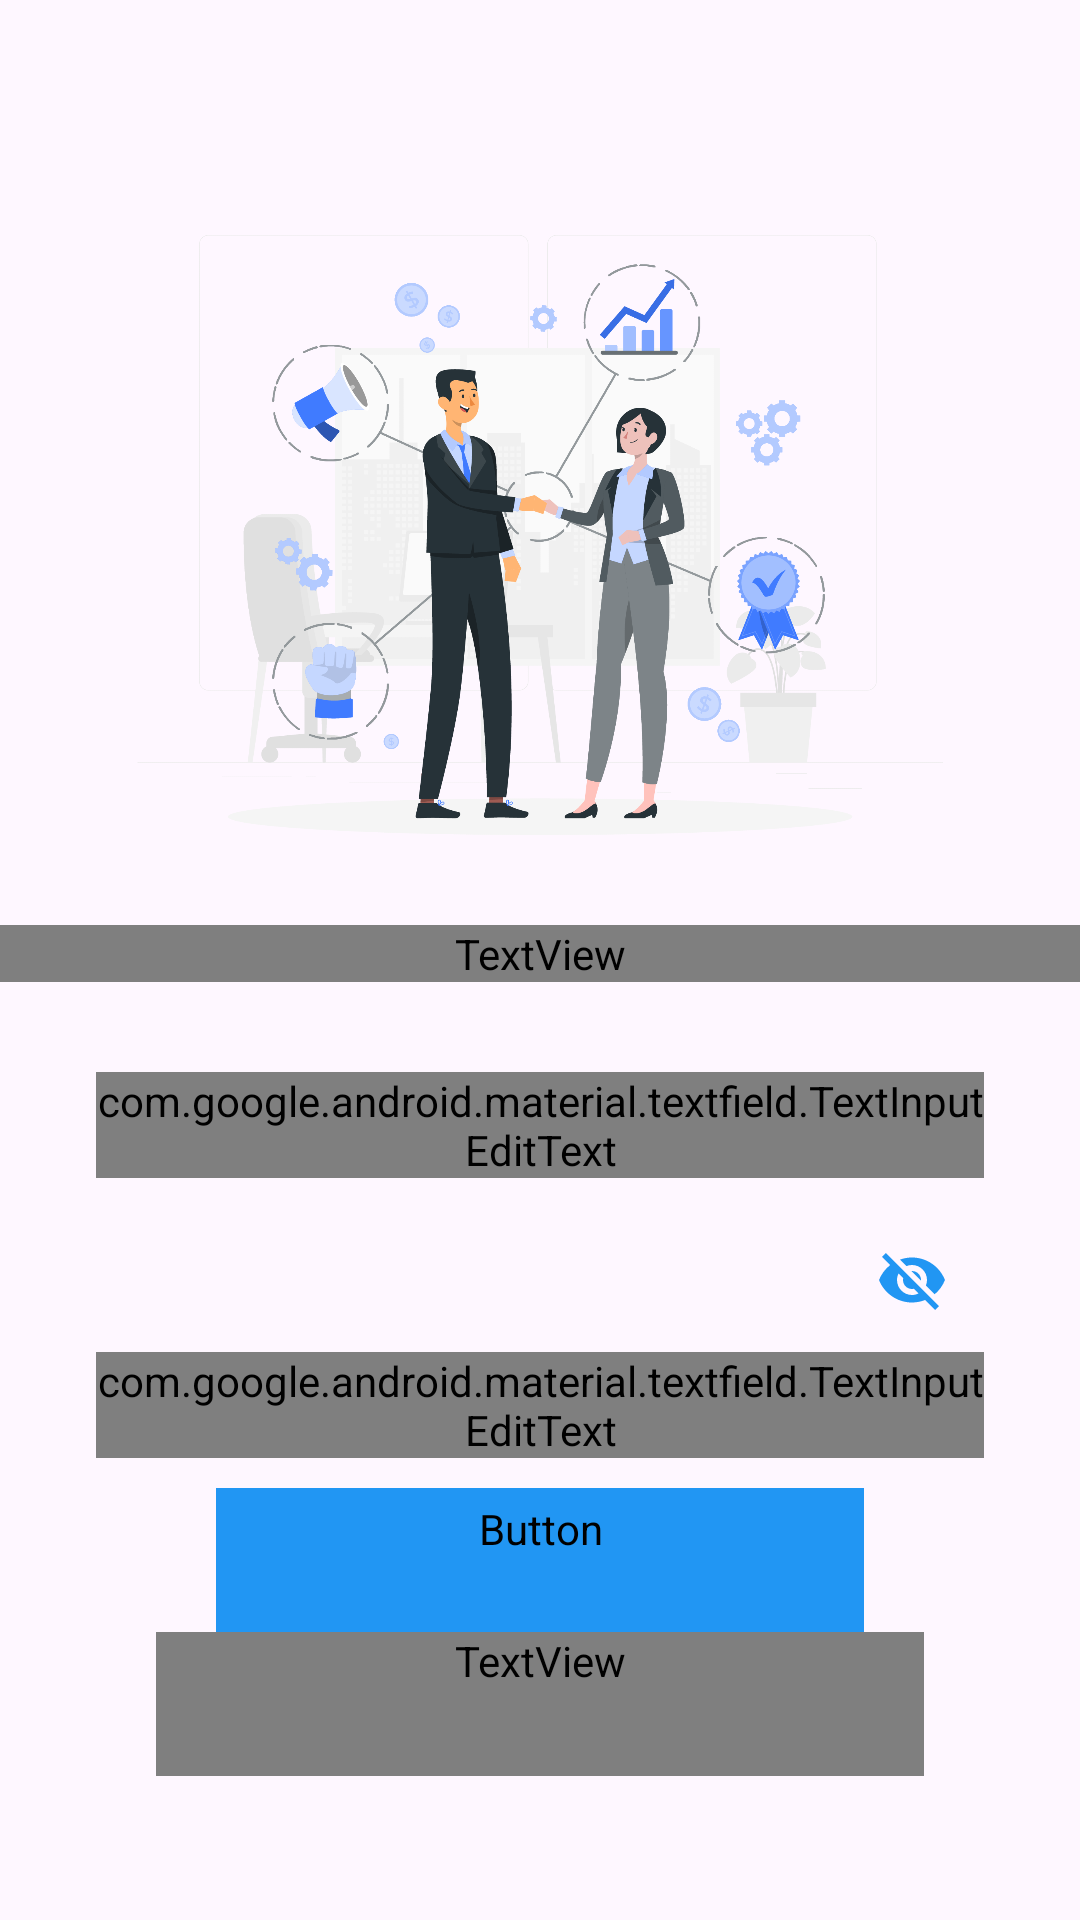

Layout XML and referenced resources for this Android screen:
<!-- AndroidManifest.xml: application theme Theme.CustomerStudio -->
<!-- res/layout/activity_login.xml -->
<?xml version="1.0" encoding="utf-8"?>
<androidx.constraintlayout.widget.ConstraintLayout xmlns:android="http://schemas.android.com/apk/res/android"
    xmlns:app="http://schemas.android.com/apk/res-auto"
    xmlns:tools="http://schemas.android.com/tools"
    android:id="@+id/main"
    android:layout_width="match_parent"
    android:layout_height="match_parent"
    tools:context=".Login">

    <LinearLayout
        android:id="@+id/linearLayout"
        android:layout_width="match_parent"
        android:layout_height="wrap_content"
        android:orientation="vertical"
        app:layout_constraintBottom_toBottomOf="parent"
        app:layout_constraintEnd_toEndOf="parent"
        app:layout_constraintStart_toStartOf="parent"
        app:layout_constraintTop_toTopOf="parent">

        <ImageView
            android:layout_width="match_parent"
            android:layout_height="200dp"
            android:layout_margin="30dp"
            android:src="@drawable/img0" />

        <TextView
            android:id="@+id/title"
            android:layout_width="match_parent"
            android:layout_height="wrap_content"
            android:layout_marginBottom="30dp"
            android:fontFamily="@font/barusans"
            android:gravity="center"
            android:text="LOGIN"
            android:textColor="@color/appcolor_500"
            android:textSize="35sp" />

        <com.google.android.material.textfield.TextInputLayout
            android:id="@+id/emaillayout"
            style="@style/Widget.MaterialComponents.TextInputLayout.OutlinedBox"
            android:layout_width="match_parent"
            android:layout_height="wrap_content"
            android:layout_marginStart="32dp"
            android:layout_marginEnd="32dp"
            android:layout_marginBottom="10dp"
            android:hint="Enter Email"
            app:boxStrokeColor="@color/appcolor_500"
            app:boxStrokeErrorColor="@color/red"
            app:startIconTint="@color/appcolor_500">

            <com.google.android.material.textfield.TextInputEditText
                android:id="@+id/email"
                android:layout_width="match_parent"
                android:layout_height="wrap_content"
                android:fontFamily="@font/alternative"
                android:inputType="textEmailAddress"
                android:textColor="@color/black" />

        </com.google.android.material.textfield.TextInputLayout>

        <com.google.android.material.textfield.TextInputLayout
            android:id="@+id/passlayout"
            style="@style/Widget.MaterialComponents.TextInputLayout.OutlinedBox"
            android:layout_width="match_parent"
            android:layout_height="wrap_content"
            android:layout_marginStart="32dp"
            android:layout_marginEnd="32dp"
            android:layout_marginBottom="10dp"
            android:hint="Enter Password"
            app:boxStrokeColor="@color/appcolor_500"
            app:boxStrokeErrorColor="@color/red"
            app:endIconMode="password_toggle"
            app:endIconTint="@color/appcolor_500">

            <com.google.android.material.textfield.TextInputEditText
                android:id="@+id/password"
                android:layout_width="match_parent"
                android:layout_height="wrap_content"
                android:fontFamily="@font/alternative"
                android:inputType="textPassword"
                android:textColor="@color/black" />

        </com.google.android.material.textfield.TextInputLayout>

        <Button
            android:id="@+id/login"
            style="@style/Widget.MaterialComponents.Button.OutlinedButton"
            android:layout_width="match_parent"
            android:layout_height="wrap_content"
            android:layout_marginStart="72dp"
            android:layout_marginEnd="72dp"
            android:backgroundTint="@color/appcolor_500"
            android:fontFamily="@font/barusans"
            android:letterSpacing=".3"
            android:text="Login"
            android:textColor="@color/white"
            android:textSize="15sp"
            android:textStyle="bold" />

        <TextView
            android:id="@+id/register"
            android:layout_width="match_parent"
            android:layout_height="wrap_content"
            android:layout_marginStart="52dp"
            android:layout_marginEnd="52dp"
            android:fontFamily="@font/barusans"
            android:gravity="center"
            android:minHeight="48dp"
            android:text="New here ? Click here to Register"
            android:textColor="@color/black"
            android:textSize="15sp"
            android:textStyle="bold" />

    </LinearLayout>

</androidx.constraintlayout.widget.ConstraintLayout>
<!-- resources referenced by this layout -->
<resources>
  <color name="appcolor_500">#2196F3</color>
  <color name="black">#FF000000</color>
  <color name="red">#FF0000</color>
  <color name="white">#FFFFFFFF</color>
  <!-- drawable img0: png bitmap (drawable, 239792 bytes) -->
  <style name="Theme.CustomerStudio" parent="Base.Theme.CustomerStudio" />
  <style name="Base.Theme.CustomerStudio" parent="Theme.Material3.DayNight.NoActionBar">
          
          
      </style>
</resources>
